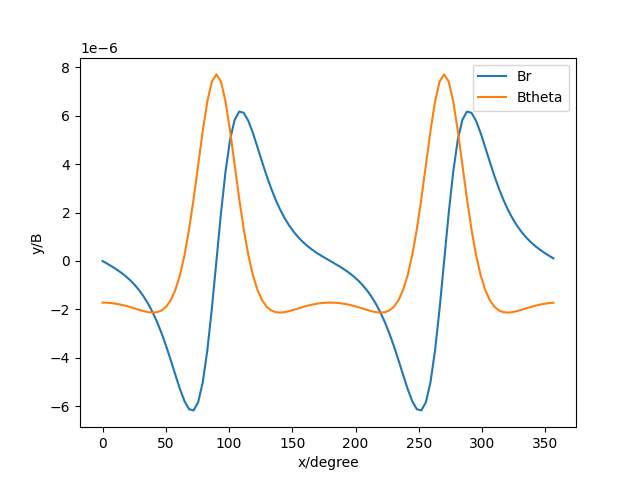

Source data for this figure (header and first rows):
Br, Btheta
-8.470329472543003e-22, -1.7173002067198382e-06
-1.0849283953455257e-07, -1.7227157175571819e-06
-2.2055972060710425e-07, -1.738861217938066e-06
-3.3989415437333087e-07, -1.7654128567711715e-06
-4.7042740469624945e-07, -1.8017594374220092e-06
-6.164427538186873e-07, -1.846887225011525e-06
-7.8267923607965e-07, -1.899202298399192e-06
-9.744117644718675e-07, -1.9562735453408023e-06
-1.197483779206028e-06, -2.0144745648831907e-06
-1.4582515871776371e-06, -2.068499572679922e-06
-1.7633740479948143e-06, -2.1107299499448048e-06
-2.1193449359935796e-06, -2.1304402655967472e-06
-2.5316177190428603e-06, -2.112865962780803e-06
-3.0031188825789087e-06, -2.038226385124731e-06
-3.5319048823735396e-06, -1.880930179954294e-06
-4.107734103066488e-06, -1.6094107766990947e-06
-4.707486163869892e-06, -1.1873556071546287e-06
-5.289804797292473e-06, -5.774487992501795e-07
-5.7902232591280195e-06, 2.5105623223304086e-07
-6.119388206732196e-06, 1.3100140175236253e-06
-6.168441074418233e-06, 2.5760265363098e-06
-5.8259529857679775e-06, 3.974086433181914e-06
-5.008075982072699e-06, 5.369584057882463e-06
-3.6963783180349132e-06, 6.579362841494364e-06
-1.9682369622928478e-06, 7.408162495391253e-06
5.4480064471906825e-21, 7.703703703703704e-06
1.968236962292877e-06, 7.408162495391245e-06
3.6963783180349217e-06, 6.57936284149436e-06
5.008075982072705e-06, 5.3695840578824545e-06
5.825952985767984e-06, 3.97408643318191e-06
6.168441074418236e-06, 2.576026536309794e-06
6.119388206732197e-06, 1.3100140175236176e-06
5.790223259128021e-06, 2.51056232233035e-07
5.2898047972924696e-06, -5.774487992501853e-07
4.707486163869889e-06, -1.187355607154634e-06
4.107734103066488e-06, -1.609410776699098e-06
3.5319048823735387e-06, -1.8809301799542971e-06
3.003118882578905e-06, -2.038226385124733e-06
2.5316177190428565e-06, -2.1128659627808053e-06
2.1193449359935767e-06, -2.1304402655967498e-06
1.763374047994814e-06, -2.110729949944807e-06
1.458251587177633e-06, -2.068499572679927e-06
1.1974837792060254e-06, -2.014474564883192e-06
9.744117644718656e-07, -1.9562735453408027e-06
7.826792360796481e-07, -1.899202298399194e-06
6.164427538186864e-07, -1.846887225011527e-06
4.704274046962462e-07, -1.8017594374220115e-06
3.398941543733293e-07, -1.765412856771172e-06
2.2055972060710208e-07, -1.7388612179380666e-06
1.0849283953455053e-07, -1.7227157175571819e-06
-1.3993588189984088e-21, -1.7173002067198382e-06
-1.0849283953455253e-07, -1.7227157175571819e-06
-2.205597206071043e-07, -1.738861217938066e-06
-3.398941543733312e-07, -1.7654128567711713e-06
-4.7042740469625e-07, -1.8017594374220092e-06
-6.164427538186881e-07, -1.846887225011525e-06
-7.826792360796508e-07, -1.8992022983991918e-06
-9.744117644718677e-07, -1.9562735453408023e-06
-1.1974837792060282e-06, -2.0144745648831902e-06
-1.4582515871776375e-06, -2.0684995726799217e-06
... 40 more rows
